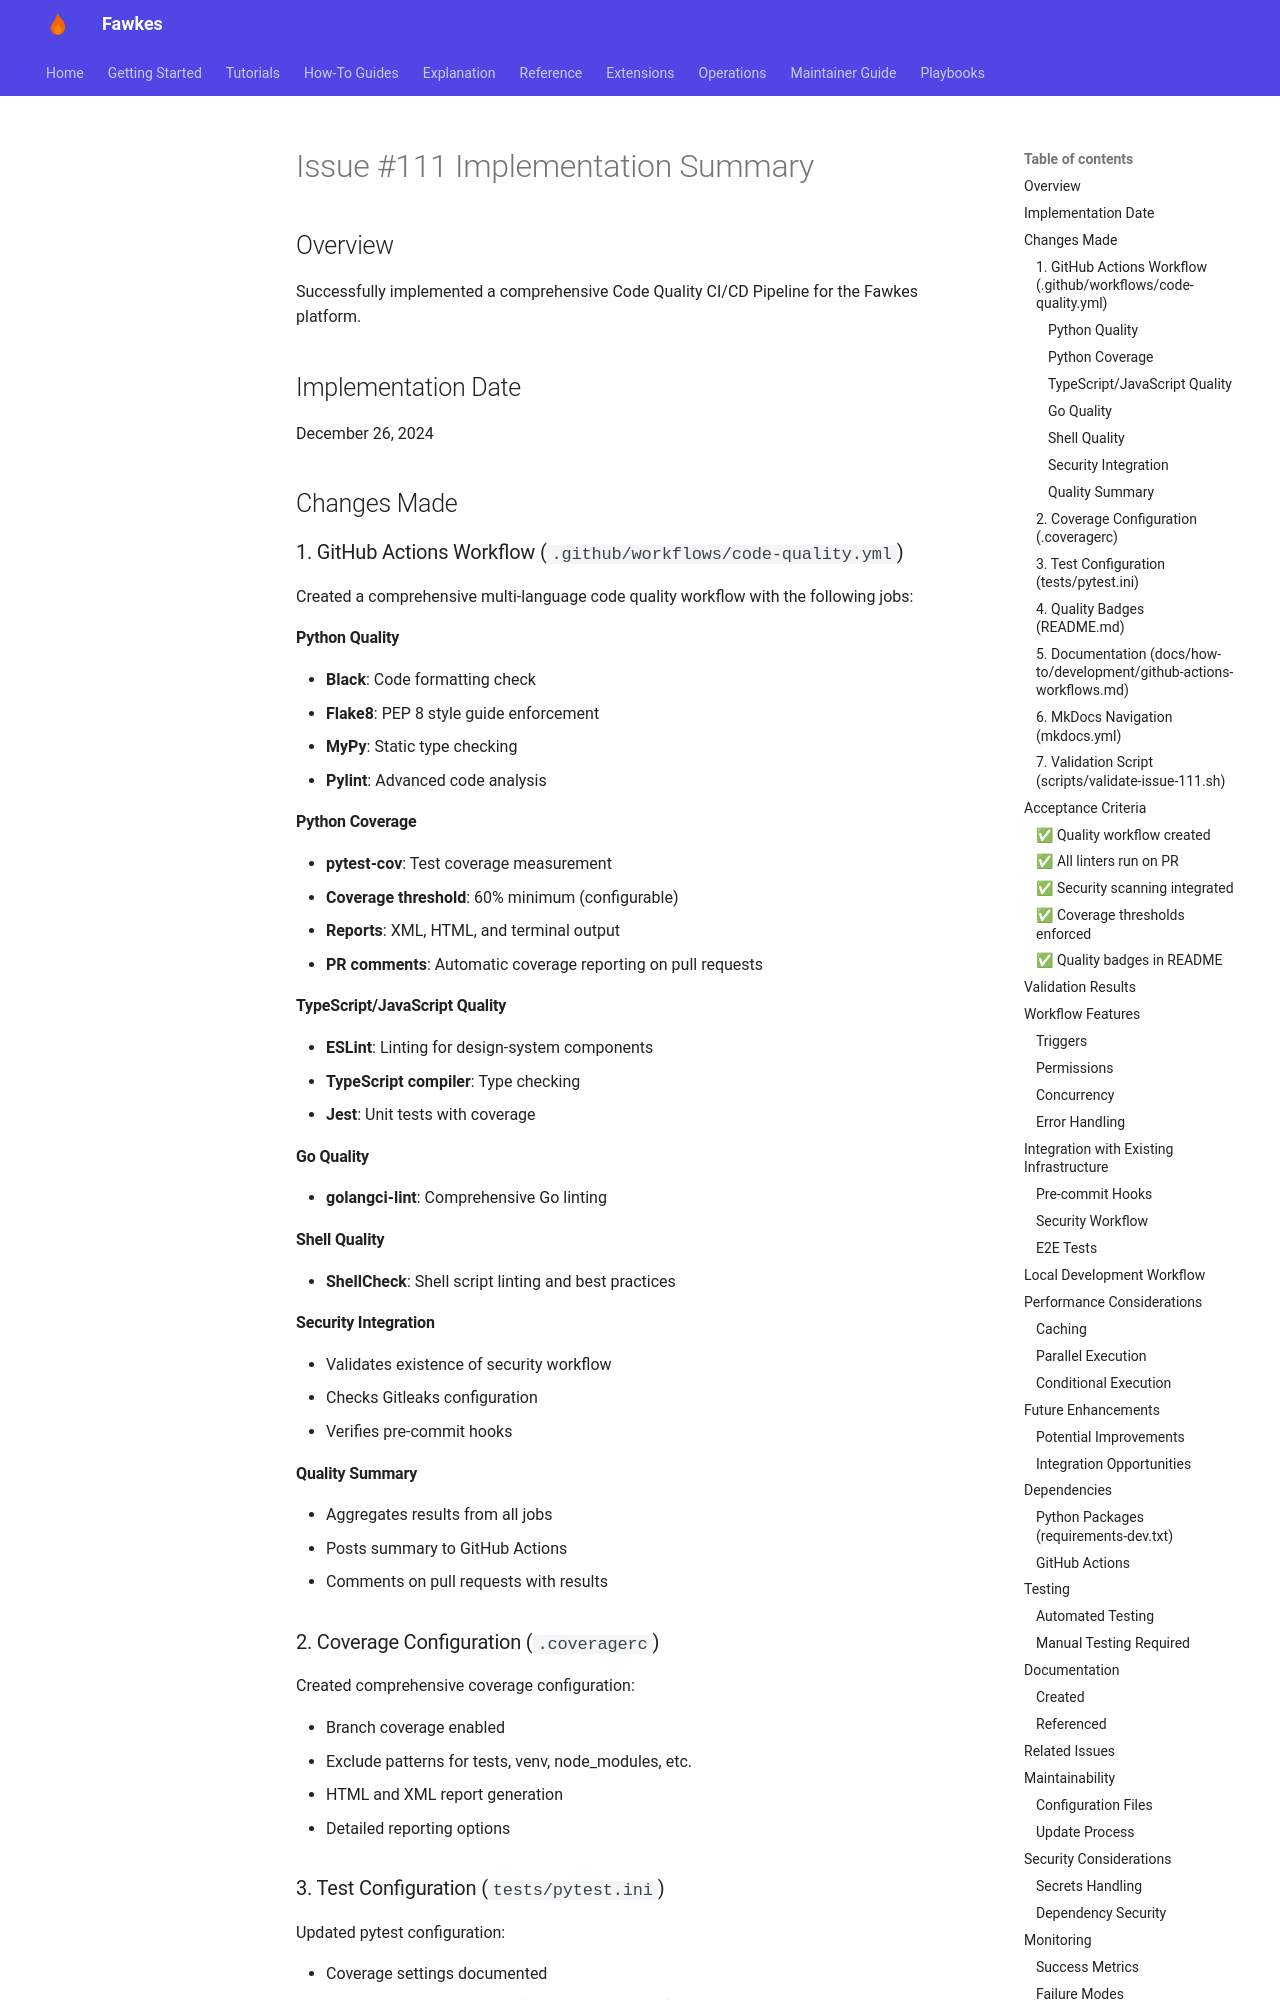

repository: paruff/fawkes · page: archive/implementation-notes/ISSUE_111_IMPLEMENTATION_SUMMARY/index.html · generator: mkdocs

# Issue #111 Implementation Summary

## Overview

Successfully implemented a comprehensive Code Quality CI/CD Pipeline for the Fawkes platform.

## Implementation Date

December 26, 2024

## Changes Made

### 1. GitHub Actions Workflow (`.github/workflows/code-quality.yml`)

Created a comprehensive multi-language code quality workflow with the following jobs:

#### Python Quality
- **Black**: Code formatting check
- **Flake8**: PEP 8 style guide enforcement
- **MyPy**: Static type checking
- **Pylint**: Advanced code analysis

#### Python Coverage
- **pytest-cov**: Test coverage measurement
- **Coverage threshold**: 60% minimum (configurable)
- **Reports**: XML, HTML, and terminal output
- **PR comments**: Automatic coverage reporting on pull requests

#### TypeScript/JavaScript Quality
- **ESLint**: Linting for design-system components
- **TypeScript compiler**: Type checking
- **Jest**: Unit tests with coverage

#### Go Quality
- **golangci-lint**: Comprehensive Go linting

#### Shell Quality
- **ShellCheck**: Shell script linting and best practices

#### Security Integration
- Validates existence of security workflow
- Checks Gitleaks configuration
- Verifies pre-commit hooks

#### Quality Summary
- Aggregates results from all jobs
- Posts summary to GitHub Actions
- Comments on pull requests with results

### 2. Coverage Configuration (`.coveragerc`)

Created comprehensive coverage configuration:
- Branch coverage enabled
- Exclude patterns for tests, venv, node_modules, etc.
- HTML and XML report generation
- Detailed reporting options
